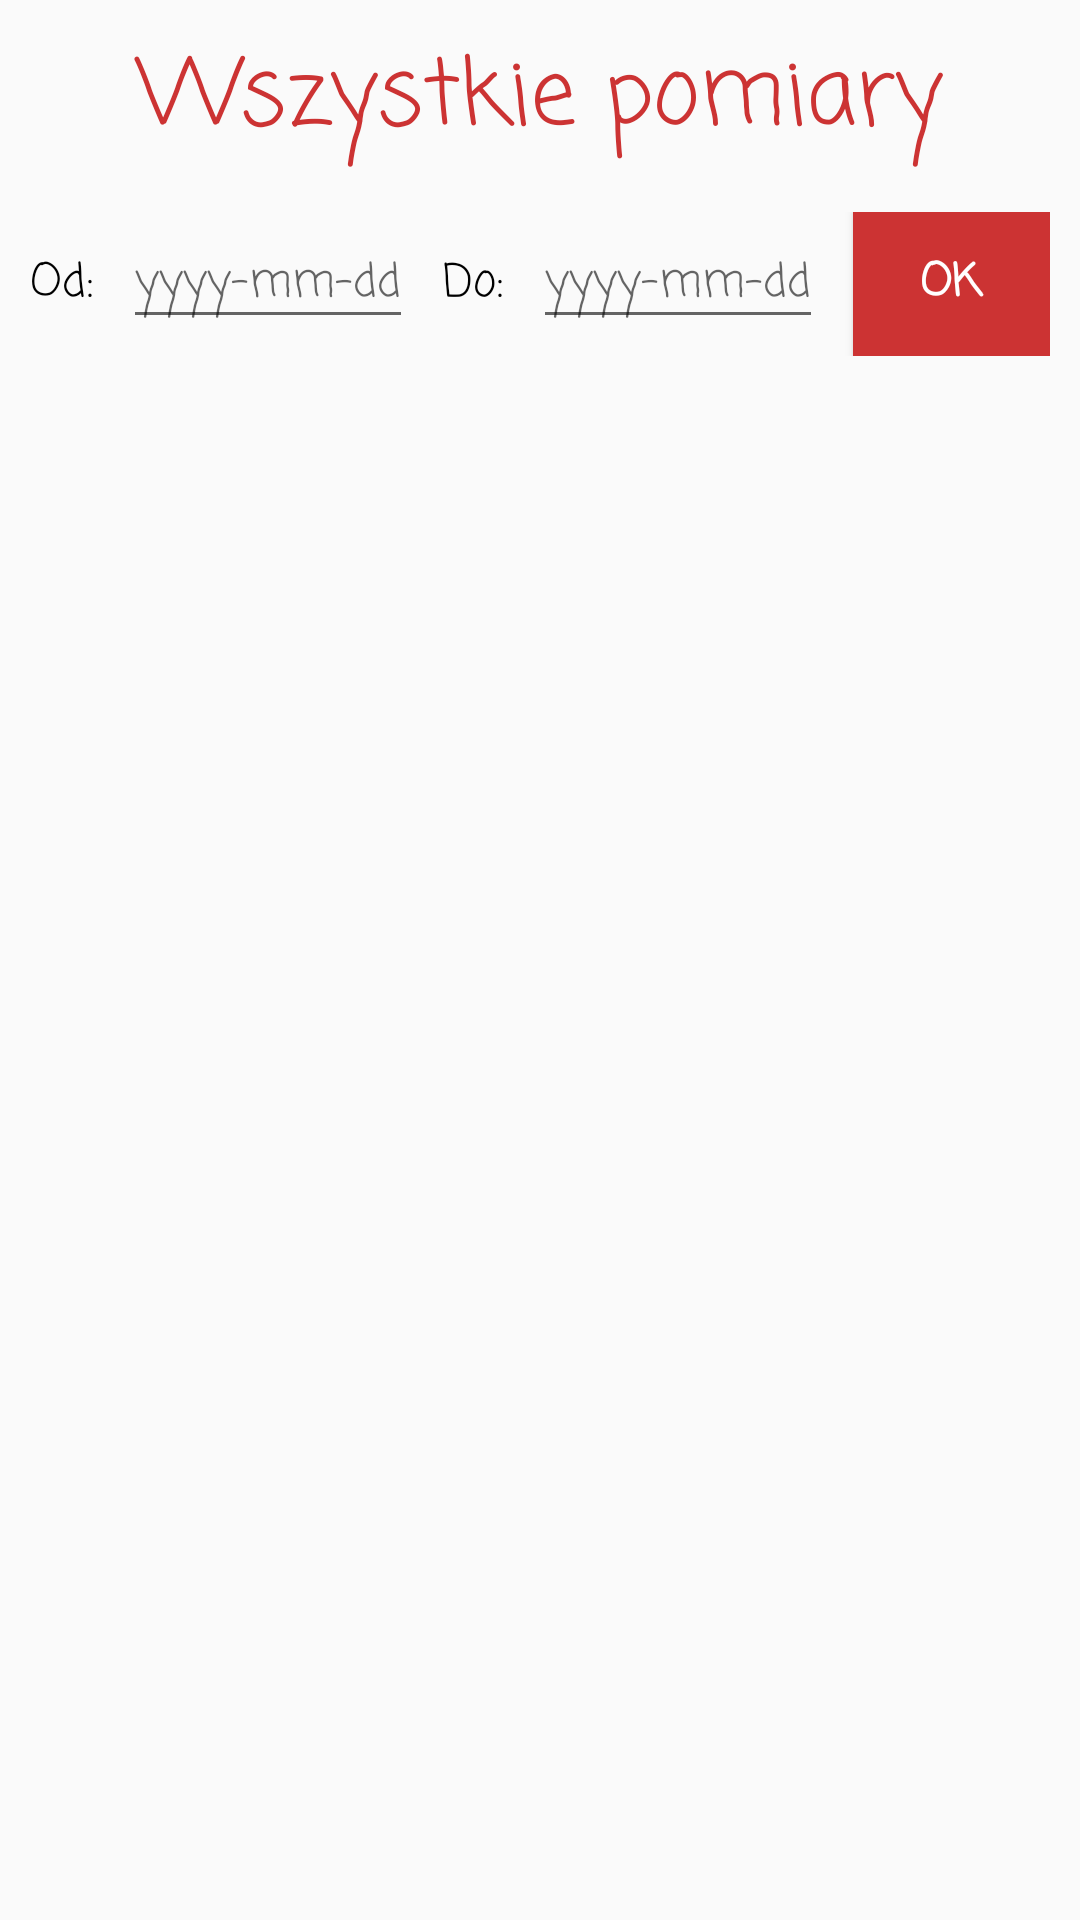

This screen was rendered from an Android layout file. Write that file and the resources it references.
<!-- AndroidManifest.xml: application theme AppTheme -->
<!-- res/layout/activity_all_surveys.xml -->
<?xml version="1.0" encoding="utf-8"?>
<LinearLayout xmlns:android="http://schemas.android.com/apk/res/android"
    xmlns:app="http://schemas.android.com/apk/res-auto"
    xmlns:tools="http://schemas.android.com/tools"
    android:layout_width="match_parent"
    android:layout_height="match_parent"
    android:padding="10dp"
    android:orientation="vertical">

    <TextView
        android:id="@+id/loginTitle"
        android:layout_width="match_parent"
        android:layout_height="wrap_content"
        android:text="@string/all_surveys"
        android:textColor="@color/red"
        android:textSize="30sp"
        android:fontFamily="casual"
        android:gravity="center_horizontal"/>

    <LinearLayout
        android:layout_width="match_parent"
        android:layout_height="wrap_content"
        android:orientation="horizontal"
        android:layout_marginTop="15dp"
        android:gravity="center_horizontal">

        <TextView
            android:layout_width="wrap_content"
            android:layout_height="wrap_content"
            android:text="@string/startDate"
            android:textSize="15sp"
            android:fontFamily="casual"
            android:layout_marginRight="10dp"
            android:textColor="@color/black"/>

        <EditText
            android:id="@+id/startDate"
            android:layout_width="wrap_content"
            android:layout_height="wrap_content"
            android:hint="@string/dateFormat"
            android:textSize="15sp"
            android:fontFamily="casual"
            android:layout_marginRight="10dp"/>

        <TextView
            android:layout_width="wrap_content"
            android:layout_height="wrap_content"
            android:text="@string/endDate"
            android:textSize="15sp"
            android:fontFamily="casual"
            android:layout_marginRight="10dp"
            android:textColor="@color/black"/>

        <EditText
            android:id="@+id/endDate"
            android:layout_width="wrap_content"
            android:layout_height="wrap_content"
            android:hint="@string/dateFormat"
            android:textSize="15sp"
            android:fontFamily="casual"
            android:layout_marginRight="10dp"/>

        <Button
            android:id="@+id/bOk"
            android:layout_width="wrap_content"
            android:layout_height="wrap_content"
            android:background="@color/red"
            android:fontFamily="casual"
            android:text="@string/ok"
            android:textColor="@color/white"
            android:textSize="15sp"
            android:textStyle="bold" />
    </LinearLayout>

    <ListView
        android:id="@+id/list"
        android:layout_width="match_parent"
        android:layout_height="wrap_content"
        android:layout_marginTop="15dp"/>

</LinearLayout>
<!-- resources referenced by this layout -->
<resources>
  <color name="black">#000000</color>
  <color name="red">#CC3333</color>
  <color name="white">#FFFFFF</color>
  <string name="all_surveys">Wszystkie pomiary</string>
  <string name="dateFormat">yyyy-mm-dd</string>
  <string name="endDate">Do:</string>
  <string name="ok">OK</string>
  <string name="startDate">Od:</string>
  <style name="AppTheme" parent="Theme.AppCompat.Light.DarkActionBar">
          
          <item name="colorAccent">@color/red</item>
      </style>
</resources>
